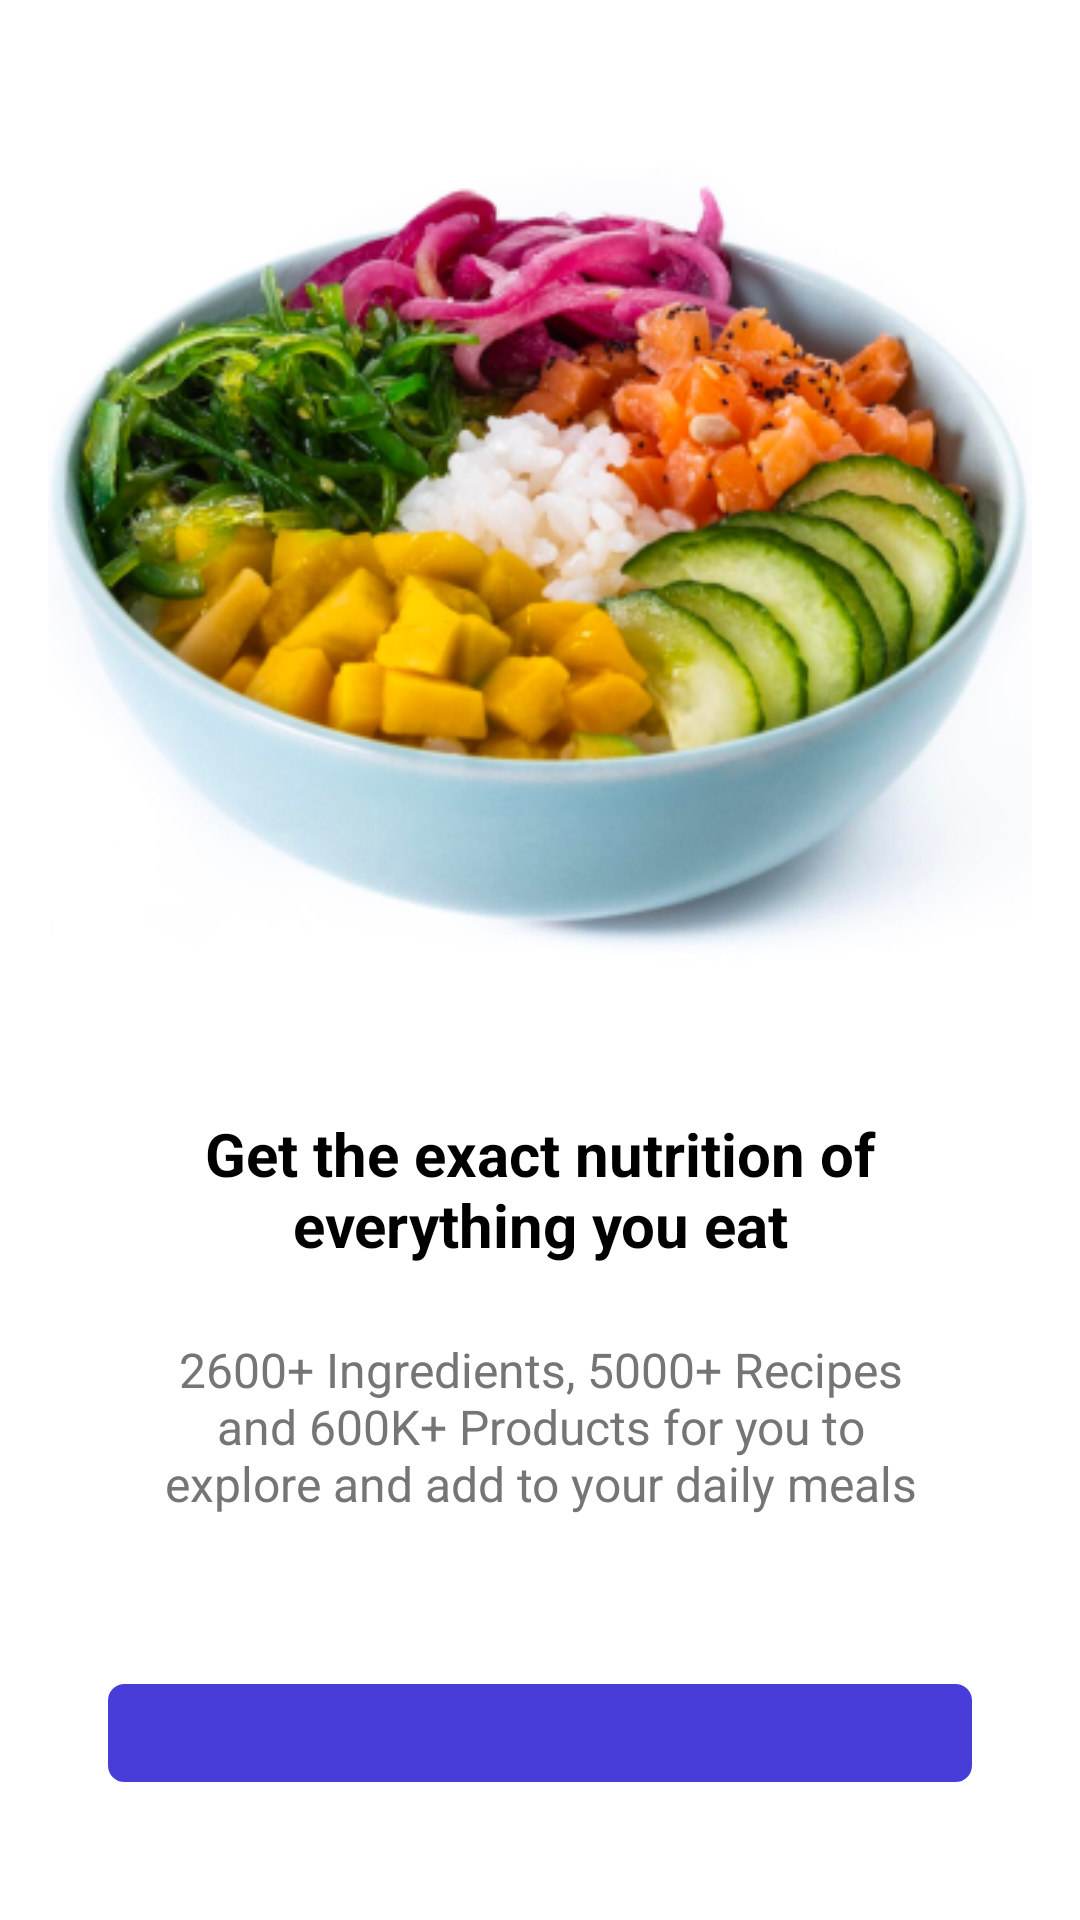

Here is an Android app screen rendered from its layout file. Give the layout XML and the strings, colors and styles it references.
<!-- AndroidManifest.xml: application theme Theme.NutriPal -->
<!-- res/layout/activity_splash_screen.xml -->
<LinearLayout xmlns:android="http://schemas.android.com/apk/res/android"
    xmlns:app="http://schemas.android.com/apk/res-auto"
    android:layout_width="match_parent"
    android:layout_height="match_parent"
    android:orientation="vertical"
    android:gravity="center_horizontal"
    android:padding="16dp"
    android:background="@color/white"
    >


    <ViewFlipper
        android:id="@+id/viewFlipper"
        android:layout_width="wrap_content"
        android:layout_height="wrap_content"
        android:flipInterval="2000"
        android:autoStart="true"
        android:inAnimation="@android:anim/slide_in_left"
        android:outAnimation="@android:anim/slide_out_right">

        <ImageView
            android:layout_width="match_parent"
            android:layout_height="match_parent"
            android:src="@drawable/splash1"/>
        <ImageView
            android:layout_width="match_parent"
            android:layout_height="match_parent"
            android:src="@drawable/splash1"/>
        <ImageView
            android:layout_width="match_parent"
            android:layout_height="match_parent"
            android:src="@drawable/splash1"/>
    </ViewFlipper>


    <LinearLayout
        android:id="@+id/dotsLayout"
        android:layout_width="wrap_content"
        android:layout_height="wrap_content"
        android:orientation="horizontal"
        android:gravity="center"
        android:layout_gravity="center_horizontal"
        android:layout_marginTop="8dp"/>


    <LinearLayout
        android:layout_width="match_parent"
        android:layout_height="match_parent"
        android:orientation="vertical"
        android:gravity="center"
        android:paddingLeft="20dp"
        android:paddingRight="20dp"
        >


        <TextView
            android:layout_width="match_parent"
            android:layout_height="wrap_content"
            android:text="Get the exact nutrition of everything you eat"
            android:textSize="20sp"
            android:textColor="#000"
            android:textStyle="bold"
            android:gravity="center"
            android:layout_marginTop="16dp"/>


        <TextView
            android:layout_width="match_parent"
            android:layout_height="wrap_content"
            android:text="2600+ Ingredients, 5000+ Recipes and 600K+ Products for you to explore and add to your daily meals"
            android:textSize="16sp"
            android:textColor="#757575"
            android:gravity="center"
            android:padding="16dp"
            android:layout_marginTop="8dp"/>
        
        <LinearLayout
            android:id="@+id/loginButton"
            xmlns:android="http://schemas.android.com/apk/res/android"
            android:layout_width="match_parent"
            android:layout_height="wrap_content"
            android:orientation="horizontal"
            android:layout_marginTop="40dp"
            android:padding="10dp"
            android:backgroundTint="#493DD9"
            android:gravity="center_horizontal"
            android:layout_marginBottom="25dp"
            android:background="@drawable/rectangle">


            <TextView
                android:layout_width="wrap_content"
                android:layout_height="wrap_content"
                android:text="Login"
                android:textStyle="bold"
                android:padding="5dp"
                android:textSize="18sp"
                android:textColor="@color/white"
                android:gravity="center_vertical"
                android:layout_gravity="center_vertical"/>
        </LinearLayout>


        <LinearLayout
            android:id="@+id/registerButton"
            xmlns:android="http://schemas.android.com/apk/res/android"
            android:layout_width="match_parent"
            android:layout_height="wrap_content"
            android:orientation="horizontal"
            android:padding="10dp"
            android:gravity="center_horizontal"
            android:layout_marginBottom="10dp"
            android:background="@drawable/rectangle">


            <TextView
                android:layout_width="wrap_content"
                android:layout_height="wrap_content"
                android:text="Sign up"
                android:textStyle="bold"
                android:padding="5dp"
                android:textSize="18sp"
                android:textColor="@color/purple_blue"
                android:gravity="center_vertical"
                android:layout_gravity="center_vertical"/>
        </LinearLayout>

    </LinearLayout>
</LinearLayout>
<!-- resources referenced by this layout -->
<resources>
  <color name="purple_blue">#493DD9</color>
  <color name="white">#FFFFFFFF</color>
  <!-- drawable rectangle (drawable) -->
  <?xml version="1.0" encoding="utf-8"?>
  <shape xmlns:android="http://schemas.android.com/apk/res/android">
      <solid android:color="#FFFFFF"/> 
      <stroke android:width="1dp" android:color="@color/box_border"/> 
      <corners android:radius="5dp"/> 
  </shape>
  <!-- drawable splash1: png bitmap (drawable, 159881 bytes) -->
  <color name="box_border">#B4B4B4</color>
</resources>
